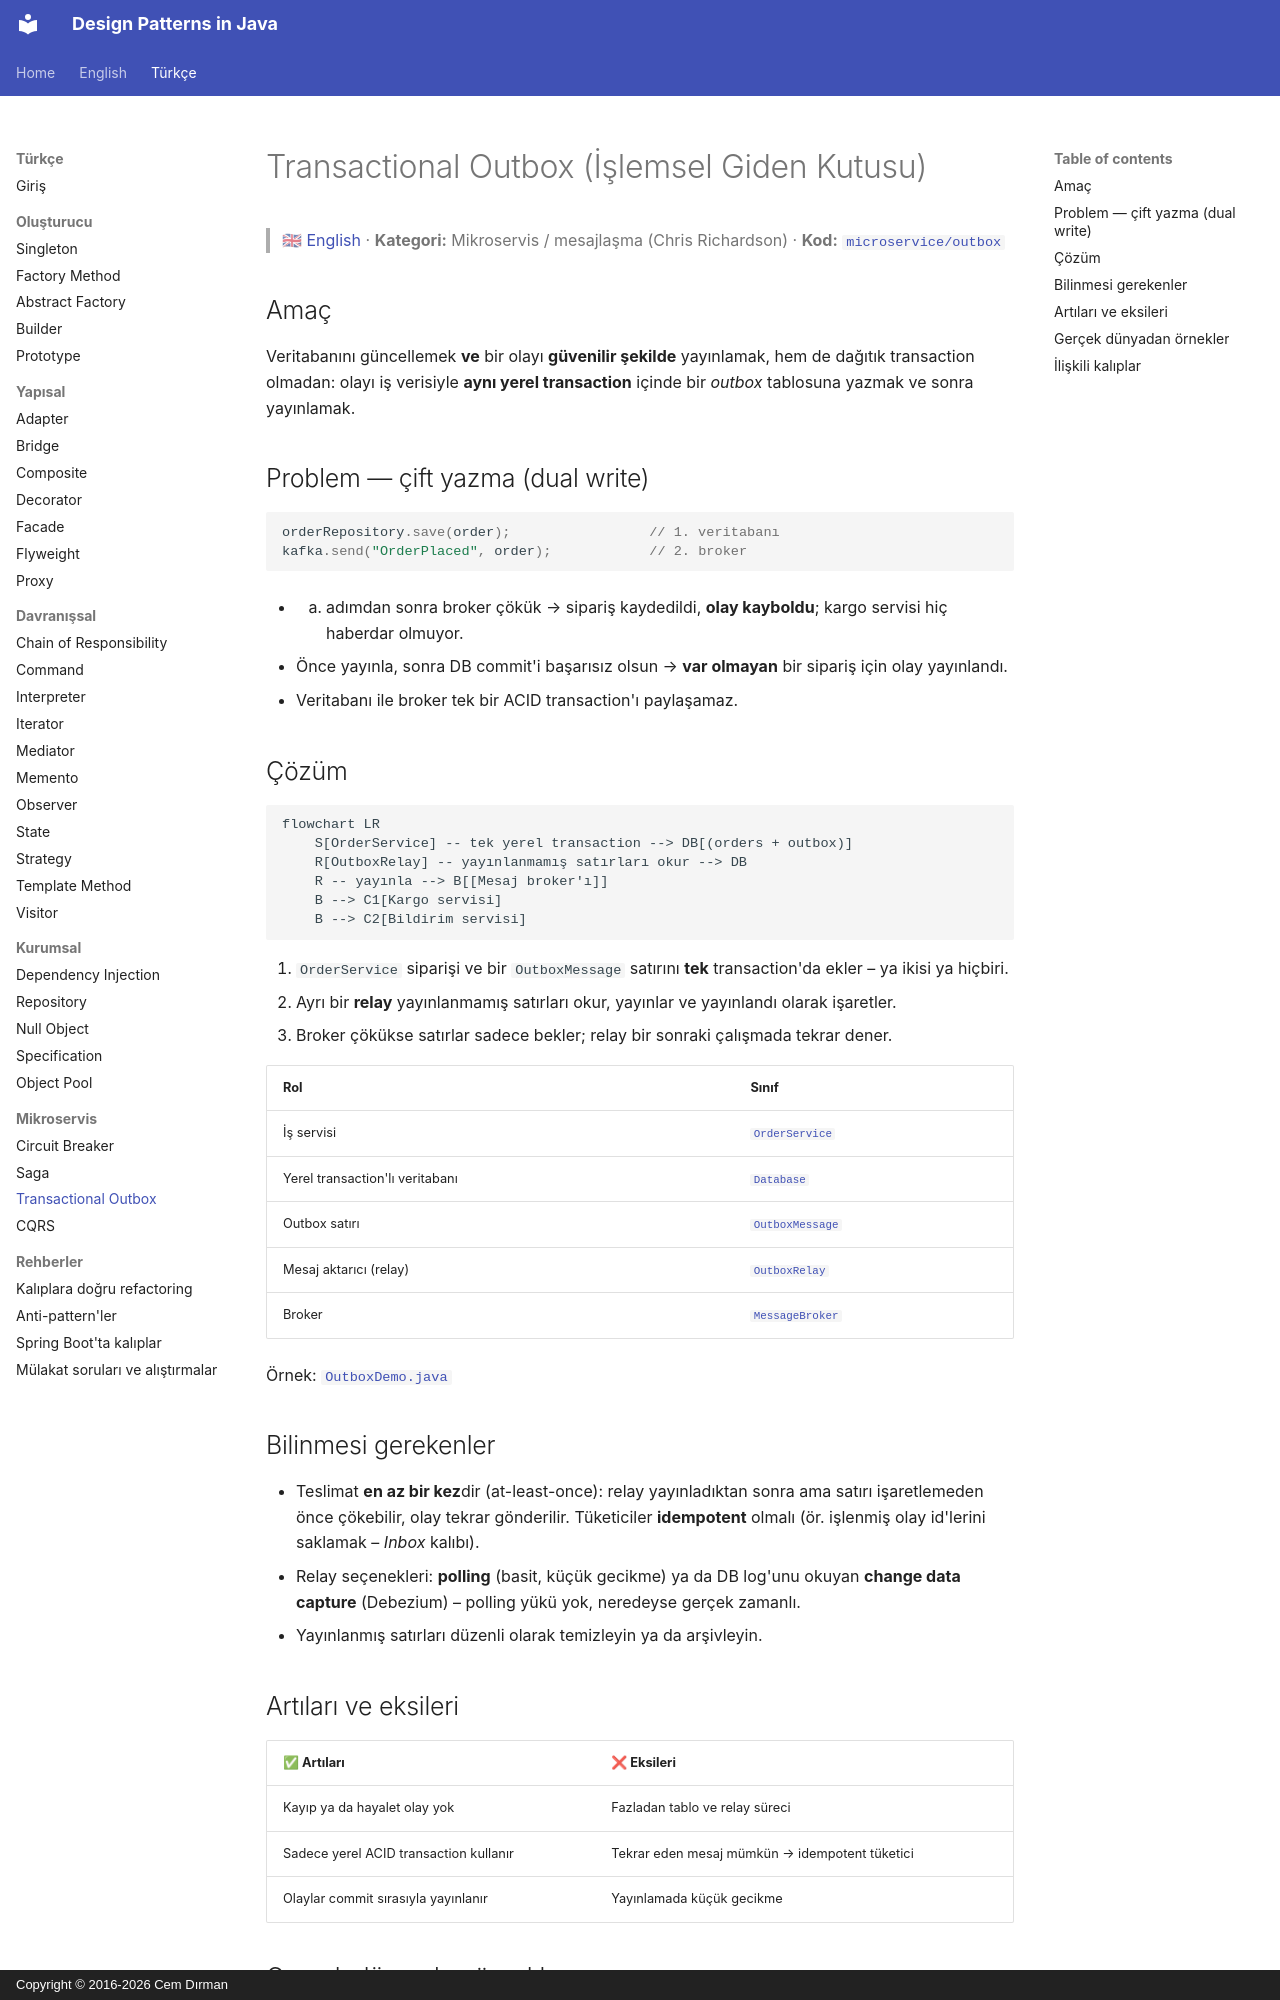

repository: cemdrman/design-patterns · page: tr/microservice/transactional-outbox/index.html · generator: mkdocs · copyright: Copyright © 2016-2026 Cem Dırman

# Transactional Outbox (İşlemsel Giden Kutusu)

> 🇬🇧 [English](../../en/microservice/transactional-outbox.md) · **Kategori:** Mikroservis / mesajlaşma (Chris Richardson) · **Kod:** [`microservice/outbox`](../../../src/main/java/designpatterns/microservice/outbox)

## Amaç

Veritabanını güncellemek **ve** bir olayı **güvenilir şekilde** yayınlamak, hem de dağıtık transaction
olmadan: olayı iş verisiyle **aynı yerel transaction** içinde bir *outbox* tablosuna yazmak ve sonra yayınlamak.

## Problem — çift yazma (dual write)

```java
orderRepository.save(order);                 // 1. veritabanı
kafka.send("OrderPlaced", order);            // 2. broker
```

- 1. adımdan sonra broker çökük → sipariş kaydedildi, **olay kayboldu**; kargo servisi hiç haberdar olmuyor.
- Önce yayınla, sonra DB commit'i başarısız olsun → **var olmayan** bir sipariş için olay yayınlandı.
- Veritabanı ile broker tek bir ACID transaction'ı paylaşamaz.

## Çözüm

```mermaid
flowchart LR
    S[OrderService] -- tek yerel transaction --> DB[(orders + outbox)]
    R[OutboxRelay] -- yayınlanmamış satırları okur --> DB
    R -- yayınla --> B[[Mesaj broker'ı]]
    B --> C1[Kargo servisi]
    B --> C2[Bildirim servisi]
```

1. `OrderService` siparişi ve bir `OutboxMessage` satırını **tek** transaction'da ekler – ya ikisi ya hiçbiri.
2. Ayrı bir **relay** yayınlanmamış satırları okur, yayınlar ve yayınlandı olarak işaretler.
3. Broker çökükse satırlar sadece bekler; relay bir sonraki çalışmada tekrar dener.

| Rol | Sınıf |
|---|---|
| İş servisi | [`OrderService`](../../../src/main/java/designpatterns/microservice/outbox/OrderService.java) |
| Yerel transaction'lı veritabanı | [`Database`](../../../src/main/java/designpatterns/microservice/outbox/Database.java) |
| Outbox satırı | [`OutboxMessage`](../../../src/main/java/designpatterns/microservice/outbox/OutboxMessage.java) |
| Mesaj aktarıcı (relay) | [`OutboxRelay`](../../../src/main/java/designpatterns/microservice/outbox/OutboxRelay.java) |
| Broker | [`MessageBroker`](../../../src/main/java/designpatterns/microservice/outbox/MessageBroker.java) |

Örnek: [`OutboxDemo.java`](../../../src/main/java/designpatterns/microservice/outbox/OutboxDemo.java)

## Bilinmesi gerekenler

- Teslimat **en az bir kez**dir (at-least-once): relay yayınladıktan sonra ama satırı işaretlemeden önce
  çökebilir, olay tekrar gönderilir. Tüketiciler **idempotent** olmalı (ör. işlenmiş olay id'lerini
  saklamak – *Inbox* kalıbı).
- Relay seçenekleri: **polling** (basit, küçük gecikme) ya da DB log'unu okuyan **change data capture**
  (Debezium) – polling yükü yok, neredeyse gerçek zamanlı.
- Yayınlanmış satırları düzenli olarak temizleyin ya da arşivleyin.
